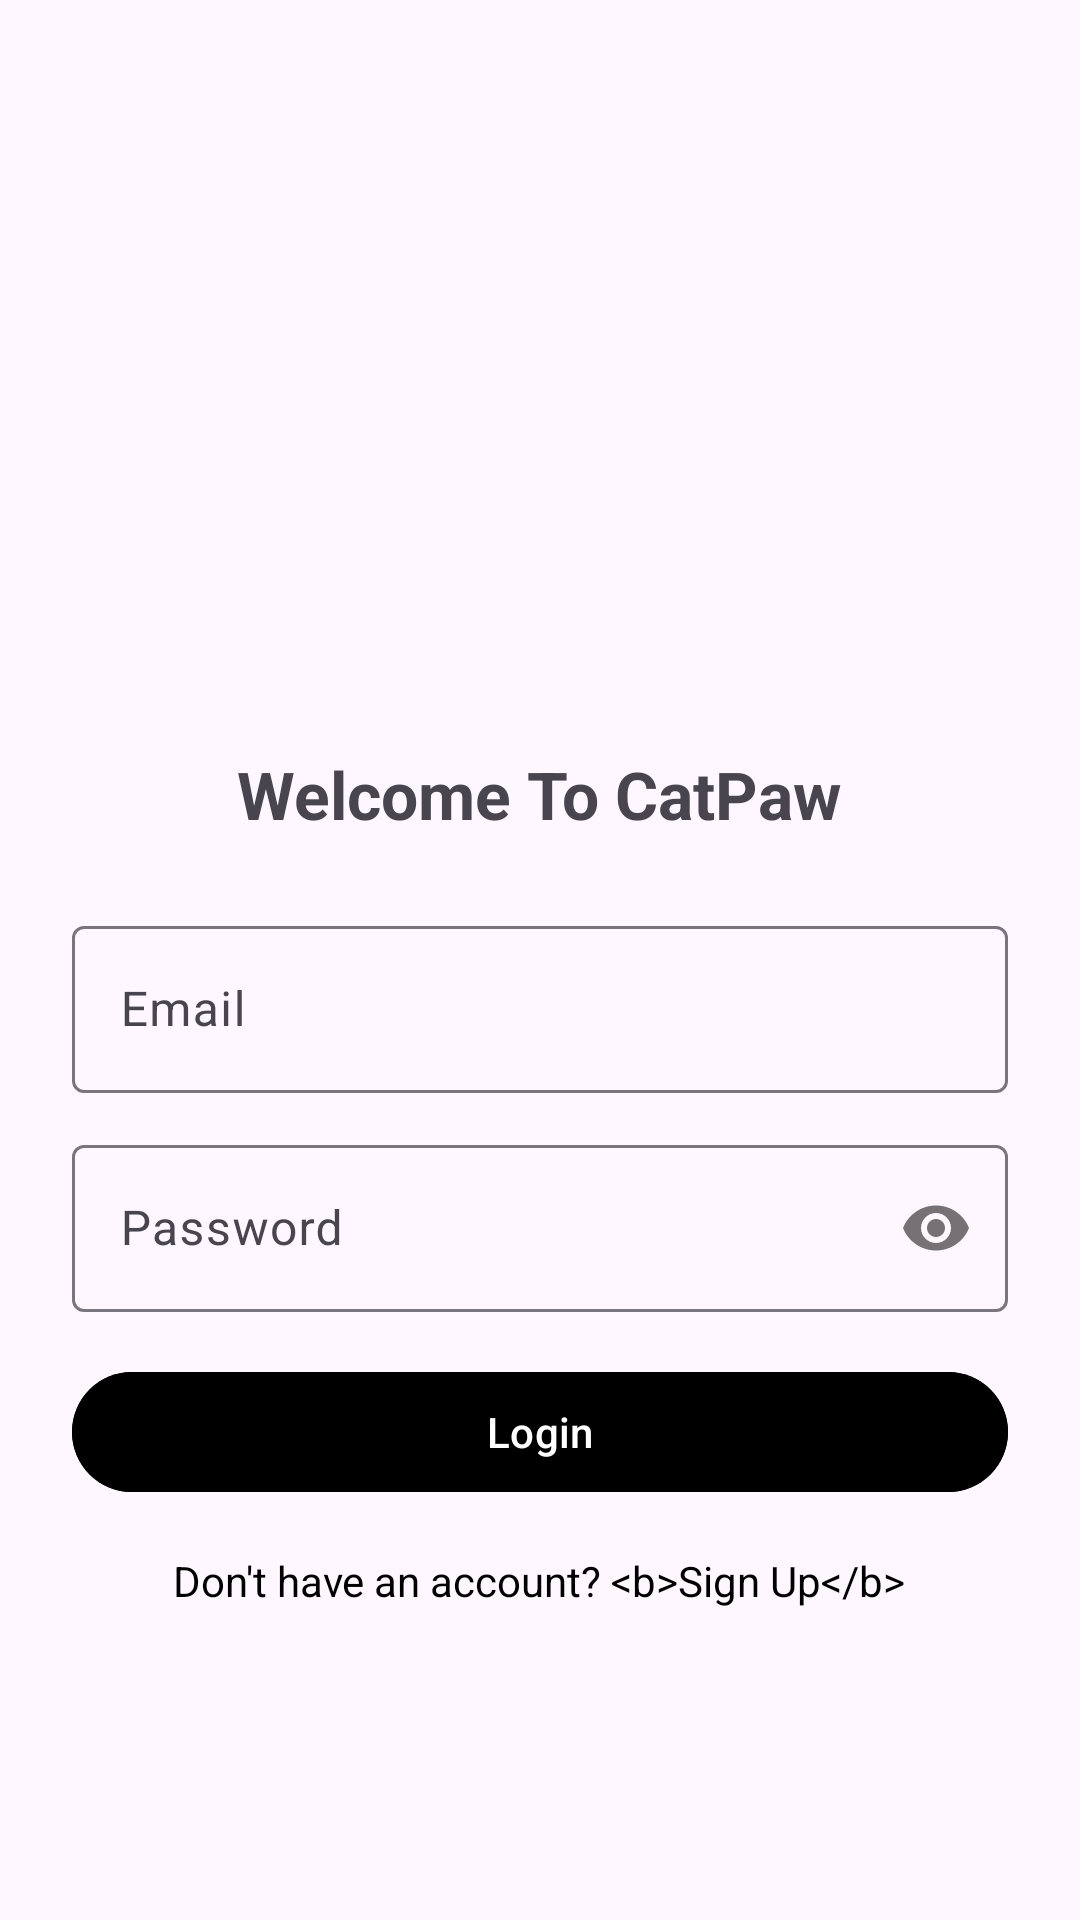

Write the Android layout XML for this screen, with the resource values it uses.
<!-- AndroidManifest.xml: application theme Theme.CatConnect -->
<!-- res/layout/fragment_login.xml -->
<?xml version="1.0" encoding="utf-8"?>
<ScrollView xmlns:android="http://schemas.android.com/apk/res/android"
    xmlns:app="http://schemas.android.com/apk/res-auto"
    android:layout_width="match_parent" android:layout_height="match_parent">

    <LinearLayout
        android:layout_width="match_parent" android:layout_height="wrap_content"
        android:orientation="vertical" android:padding="24dp">

        <ImageView
            android:id="@+id/ivLogo"
            android:layout_width="120dp"
            android:layout_height="120dp"
            android:layout_gravity="center_horizontal"
            android:layout_marginTop="90dp"
            android:layout_marginBottom="16dp"/>

        <TextView
            android:layout_width="wrap_content" android:layout_height="wrap_content"
            android:text="Welcome To CatPaw" android:textStyle="bold" android:textSize="22sp"
            android:layout_gravity="center_horizontal"
            android:layout_marginBottom="24dp"/>

        <com.google.android.material.textfield.TextInputLayout
            android:id="@+id/tilEmail"
            android:layout_width="match_parent" android:layout_height="wrap_content">
            <com.google.android.material.textfield.TextInputEditText
                android:id="@+id/etEmail"
                android:layout_width="match_parent" android:layout_height="wrap_content"
                android:inputType="textEmailAddress"
                android:hint="Email"/>
        </com.google.android.material.textfield.TextInputLayout>

        <com.google.android.material.textfield.TextInputLayout
            android:id="@+id/tilPassword"
            android:layout_width="match_parent" android:layout_height="wrap_content"
            app:passwordToggleEnabled="true"
            android:layout_marginTop="12dp">
            <com.google.android.material.textfield.TextInputEditText
                android:id="@+id/etPassword"
                android:layout_width="match_parent" android:layout_height="wrap_content"
                android:inputType="textPassword"
                android:hint="Password"/>
        </com.google.android.material.textfield.TextInputLayout>

        <com.google.android.material.button.MaterialButton
            android:id="@+id/btnLogin"
            android:layout_width="match_parent" android:layout_height="wrap_content"
            android:layout_marginTop="16dp"
            android:backgroundTint="@android:color/black"
            android:text="Login"/>

        <TextView
            android:id="@+id/tv_create_account"
            android:layout_width="wrap_content"
            android:layout_height="wrap_content"
            android:layout_gravity="center_horizontal"
            android:layout_marginTop="16dp"
            android:textColor="@android:color/black"
            android:text="Don't have an account? &lt;b>Sign Up&lt;/b>" />
    </LinearLayout>
</ScrollView>
<!-- resources referenced by this layout -->
<resources>
  <style name="Theme.CatConnect" parent="Base.Theme.CatConnect" />
  <style name="Base.Theme.CatConnect" parent="Theme.Material3.DayNight.NoActionBar">
          
          
      </style>
</resources>
